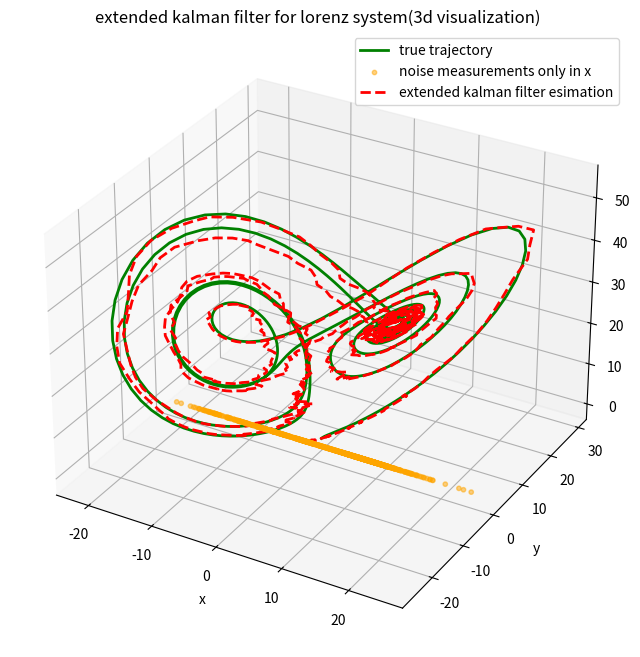

Reproduce this figure in Python.
import numpy as np
import matplotlib.pyplot as plt



class Extended_Kalman_filter:
    def __init__(self,initial_state,initial_covariance,process_noise,measurement_noise,dt):
        self.state=np.array(initial_state, dtype=float)
        self.P=np.array(initial_covariance, dtype=float) #P is the error covariance
        self.Q=np.array(process_noise, dtype=float)
        self.R=np.array(measurement_noise, dtype=float)
        self.dt=dt
    def predict(self):
        self.state=self.state+self.dt*system_dynamics(self.state)
        F=np.eye(3)+self.dt*system_jacobian(self.state)
        self.P=F@self.P@F.T+self.Q
    def update(self,z,H):
        # measurement residual
        y=z-H@self.state
        # innovation covariance
        S=H@self.P@H.T+self.R
        # kalman gain
        K=self.P@ H.T @np.linalg.inv(S)
        self.state=self.state+ K@y
        # I=np.eye(self.P.shape[0])
        self.P=self.P-K@H@self.P

def system_dynamics(state):
    x,y,z=state
    sigma,rho,beta=10,28,8/3
    dx=sigma*(y-x)
    dy=x*(rho-z)-y
    dz=x*y-beta*z
    return np.array([dx,dy,dz])
def system_jacobian(state):
    x,y,z=state
    sigma,rho,beta=10,28,8/3
    return np.array([
        [-sigma,sigma,0],
        [rho-z,-1,-x],
        [y,x,-beta]
    ])

# testing it out
dt=0.01
num_steps=1000
true_state=[1.0,1.0,1.0]
true_states=[true_state]

ekf=Extended_Kalman_filter(
    initial_state=[0.5,0.5,0.5],
    initial_covariance=np.eye(3)*10,
    process_noise=np.diag([0.1,0.1,0.1]),
    measurement_noise=np.array([[4.0]]),
    dt=dt
)



noise_measurements=[]
noise_measurements.append(true_states[0][0]+np.random.normal(0,2.0))

for k in range(1,num_steps):
    true_states_k=true_states[k-1]+dt*system_dynamics(true_states[k-1])
    true_states.append(true_states_k)
    noise_measurements.append(true_states[k][0]+np.random.normal(0,2.0))


estimated_states=[ekf.state]

for t in range(1,num_steps):
    ekf.predict()

    z=np.array([noise_measurements[t]])
    H=np.array([[1,0,0]]) #simple example. we are directly receiving position information
    ekf.update(z,H)

    estimated_states.append(ekf.state)

true_states=np.array(true_states)
estimated_states=np.array(estimated_states)
# plotting
from mpl_toolkits.mplot3d import Axes3D

fig=plt.figure(figsize=(10,8))
ax=fig.add_subplot(111,projection='3d')
ax.plot(true_states[:,0],true_states[:,1],true_states[:,2],label="true trajectory", color="g", linewidth=2)
ax.scatter(noise_measurements,np.zeros(len(noise_measurements)),np.zeros(len(noise_measurements)),
           label="noise measurements only in x", color="orange", alpha=0.5,s=10)
ax.plot(estimated_states[:,0],estimated_states[:,1],estimated_states[:,2],
        label="extended kalman filter esimation", color="r", linestyle="--",linewidth=2)
ax.set_xlabel("x")
ax.set_ylabel("y")
ax.set_zlabel("z")
ax.set_title("extended kalman filter for lorenz system(3d visualization)")
ax.legend()
plt.show()
